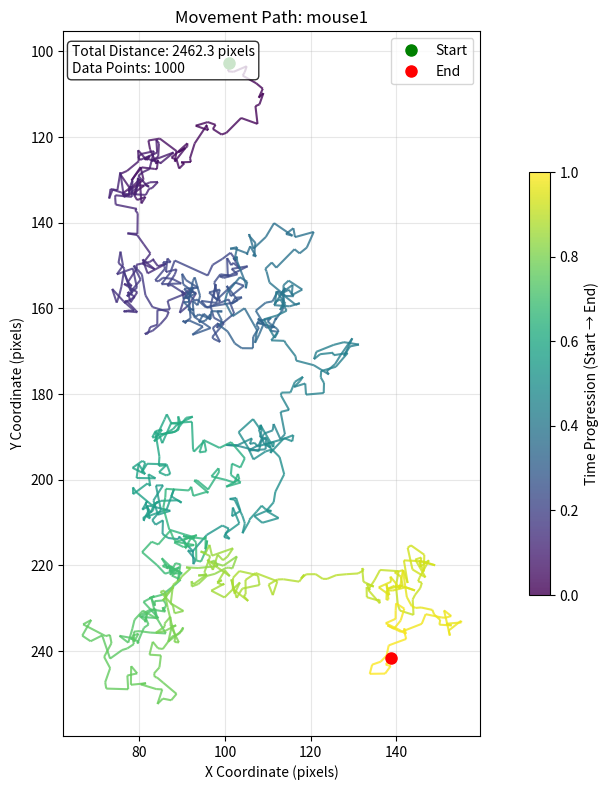
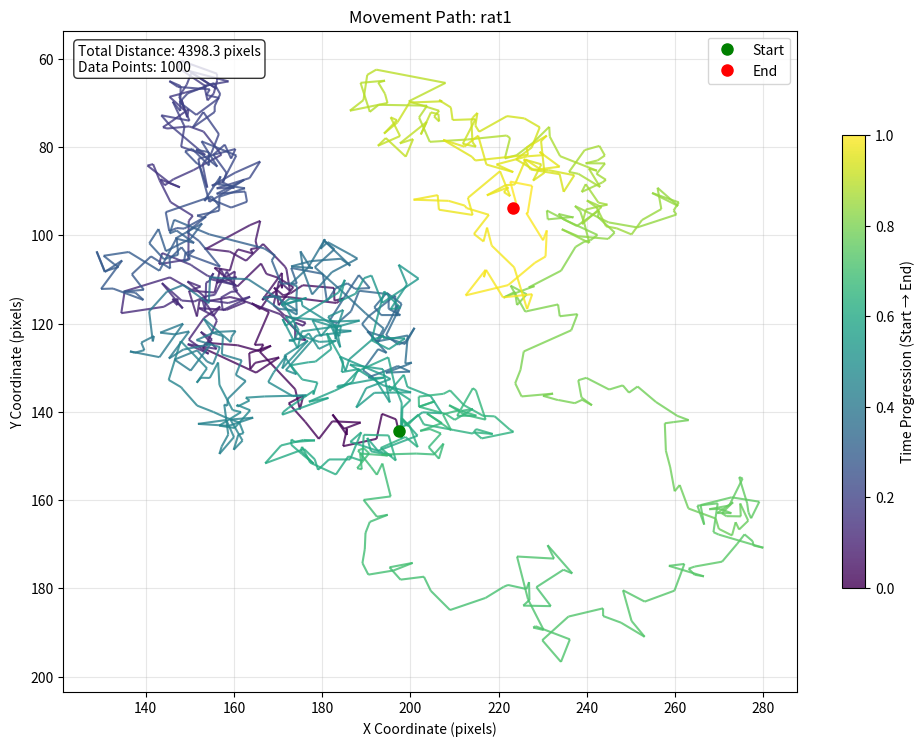
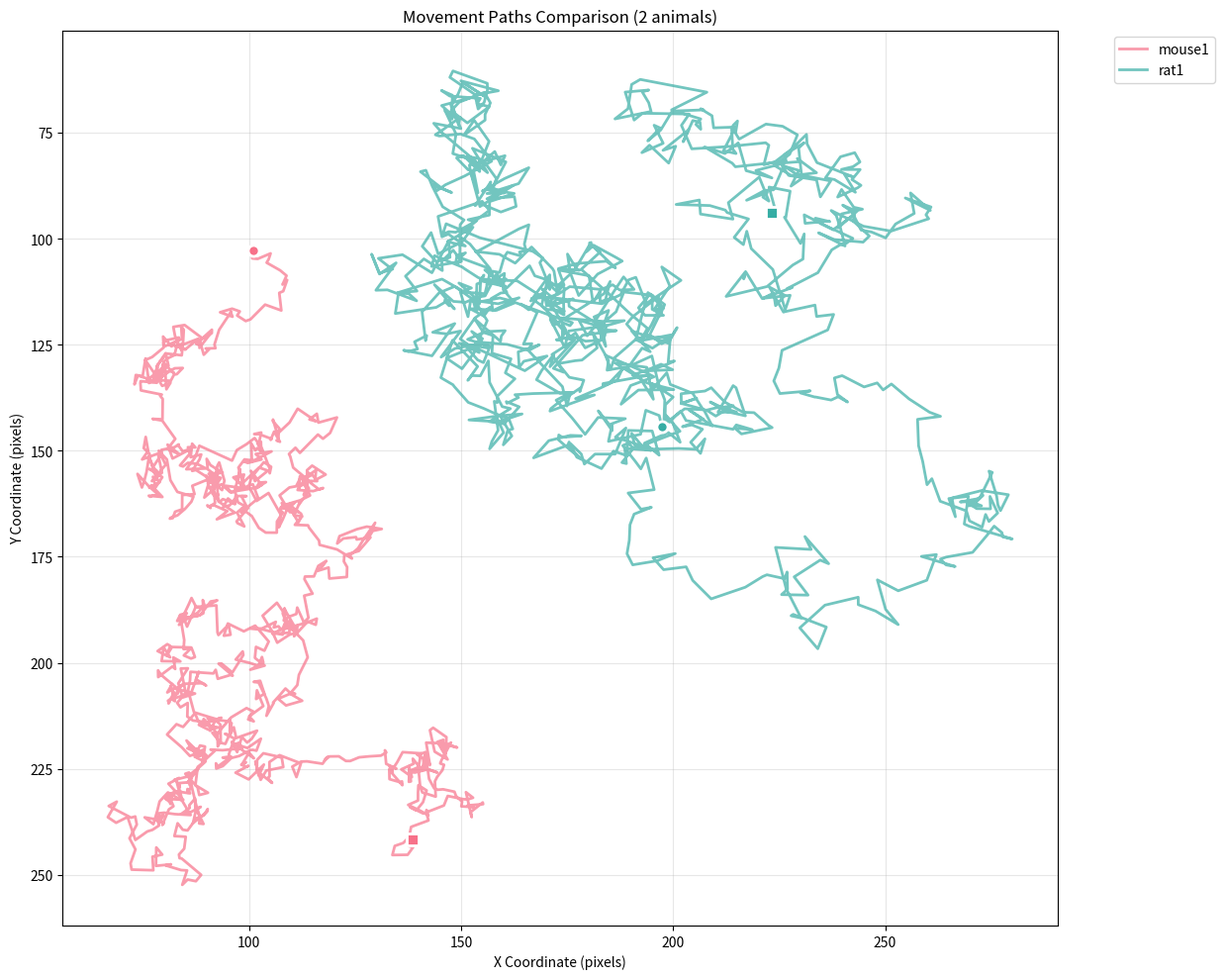
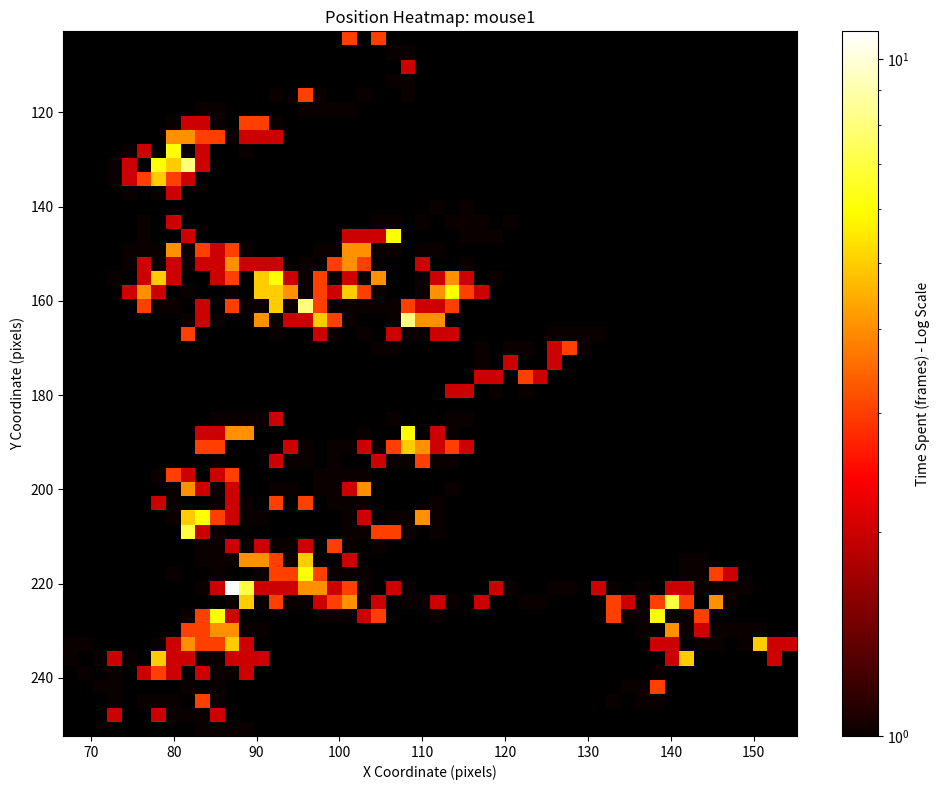
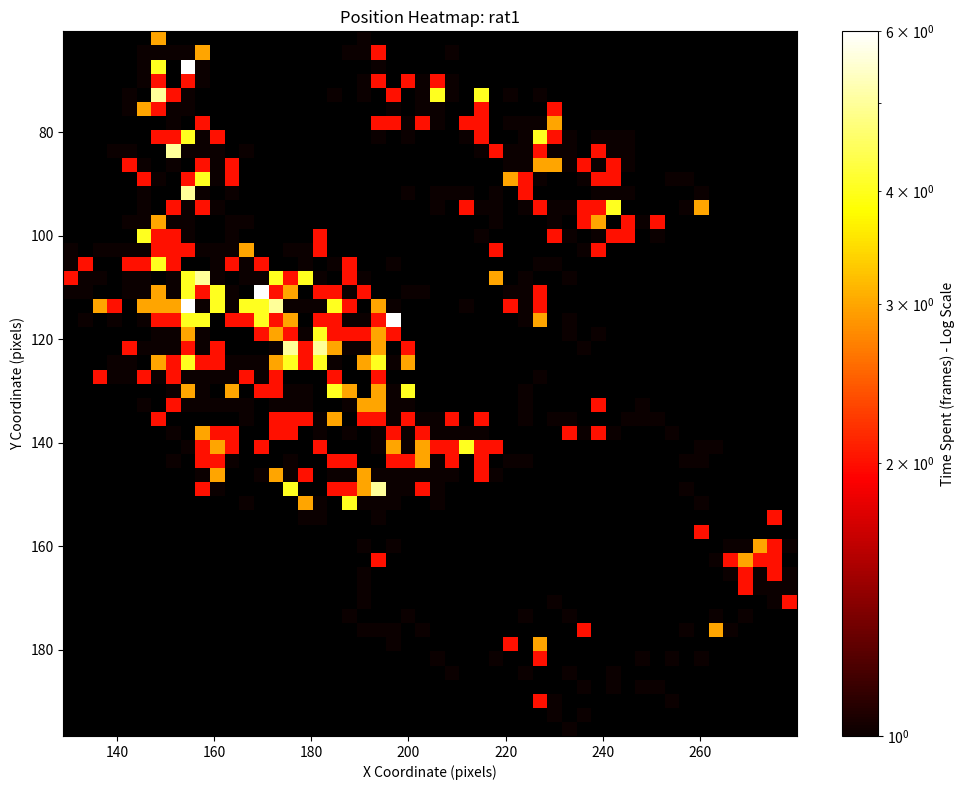

The script that saved these images, in order:
"""
Path Visualization Module

This module provides utilities for visualizing tracked animal paths using
center_x and center_y coordinates from tracking data. Supports individual
animal paths, multi-animal comparisons, and animated trajectories.
"""

import numpy as np
import pandas as pd
import matplotlib.pyplot as plt
import matplotlib.patches as patches
from matplotlib.animation import FuncAnimation
from matplotlib.colors import LogNorm
from matplotlib.collections import LineCollection
from scipy.spatial import Voronoi, voronoi_plot_2d
from pathlib import Path
from typing import Dict, List, Optional, Tuple, Union, Any
import seaborn as sns


def plot_animal_path(df: pd.DataFrame, animal_name: str, 
                    figsize: Tuple[int, int] = (10, 8),
                    color: Optional[str] = None,
                    show_start_end: bool = True,
                    title: Optional[str] = None) -> plt.Figure:
    """
    Plot the movement path for a single animal.
    
    Args:
        df: DataFrame with tracking data for one animal containing 'center_x', 'center_y'
        animal_name: Name of the animal for labeling
        figsize: Figure size as (width, height)
        color: Color for the path line. If None, uses default color cycle
        show_start_end: If True, marks start and end points
        title: Custom title for the plot. If None, generates default title
        
    Returns:
        matplotlib.Figure: The created figure
        
    Raises:
        ValueError: If required columns are missing
    """
    # Check required columns
    required_cols = ['center_x', 'center_y']
    missing_cols = [col for col in required_cols if col not in df.columns]
    
    if missing_cols:
        raise ValueError(f"Missing required columns: {missing_cols}")
    
    if df.empty:
        raise ValueError("DataFrame is empty")
    
    # Remove rows with NaN coordinates
    df_clean = df.dropna(subset=['center_x', 'center_y'])
    
    if df_clean.empty:
        raise ValueError("No valid coordinate data found")
    
    # Create figure
    fig, ax = plt.subplots(figsize=figsize)
    
    # Get coordinates
    x_coords = df_clean['center_x'].values
    y_coords = df_clean['center_y'].values
    
    # Create path with gradient colors representing time
    if len(x_coords) > 1:
        # Create line segments
        points = np.array([x_coords, y_coords]).T.reshape(-1, 1, 2)
        segments = np.concatenate([points[:-1], points[1:]], axis=1)
        
        # Create colors representing time progression
        colors = np.linspace(0, 1, len(segments))
        
        # Create LineCollection with gradient colors
        lc = LineCollection(segments, cmap='viridis' if color is None else color, 
                          linewidths=1.5, alpha=0.8)
        lc.set_array(colors)
        
        # Add to plot
        line = ax.add_collection(lc)
        
        # Add colorbar to show time progression
        cbar = plt.colorbar(line, ax=ax, shrink=0.6, aspect=20)
        cbar.set_label('Time Progression (Start → End)')
    else:
        # Single point - just plot as a dot
        ax.plot(x_coords[0], y_coords[0], 'o', color=color if color else 'blue', 
               markersize=8, label=animal_name)
    
    # Mark start and end points
    if show_start_end and len(x_coords) > 1:
        ax.plot(x_coords[0], y_coords[0], 'go', markersize=8, label='Start')
        ax.plot(x_coords[-1], y_coords[-1], 'ro', markersize=8, label='End')
    
    # Formatting
    ax.set_xlabel('X Coordinate (pixels)')
    ax.set_ylabel('Y Coordinate (pixels)')
    ax.grid(True, alpha=0.3)
    ax.legend()
    ax.set_aspect('equal', adjustable='box')
    
    # Invert y-axis to match image coordinates (origin at top-left)
    ax.invert_yaxis()
    
    # Set title
    if title is None:
        title = f'Movement Path: {animal_name}'
    ax.set_title(title)
    
    # Add statistics
    total_distance = calculate_path_distance(x_coords, y_coords)
    ax.text(0.02, 0.98, f'Total Distance: {total_distance:.1f} pixels\nData Points: {len(x_coords)}',
            transform=ax.transAxes, verticalalignment='top',
            bbox=dict(boxstyle='round', facecolor='white', alpha=0.8))
    
    plt.tight_layout()
    print(f"Plotted path for {animal_name}: {len(x_coords)} points, {total_distance:.1f} pixels total distance")
    
    return fig


def plot_multiple_paths(tracking_dict: Dict[str, pd.DataFrame],
                       figsize: Tuple[int, int] = (12, 10),
                       colors: Optional[List[str]] = None,
                       show_start_end: bool = True,
                       title: Optional[str] = None) -> plt.Figure:
    """
    Plot movement paths for multiple animals on the same figure.
    
    Args:
        tracking_dict: Dictionary where keys are animal names and values are DataFrames
        figsize: Figure size as (width, height)
        colors: List of colors for each animal. If None, uses default color palette
        show_start_end: If True, marks start and end points for each animal
        title: Custom title for the plot
        
    Returns:
        matplotlib.Figure: The created figure
    """
    if not tracking_dict:
        raise ValueError("No tracking data provided")
    
    # Create figure
    fig, ax = plt.subplots(figsize=figsize)
    
    # Set up colors
    if colors is None:
        colors = sns.color_palette("husl", len(tracking_dict))
    elif len(colors) < len(tracking_dict):
        # Extend colors if not enough provided
        colors = (colors * ((len(tracking_dict) // len(colors)) + 1))[:len(tracking_dict)]
    
    # Plot each animal's path
    all_x_coords = []
    all_y_coords = []
    
    for i, (animal_name, df) in enumerate(tracking_dict.items()):
        # Check required columns
        if 'center_x' not in df.columns or 'center_y' not in df.columns:
            print(f"Warning: Skipping {animal_name} - missing coordinate columns")
            continue
        
        # Remove rows with NaN coordinates
        df_clean = df.dropna(subset=['center_x', 'center_y'])
        
        if df_clean.empty:
            print(f"Warning: Skipping {animal_name} - no valid coordinate data")
            continue
        
        x_coords = df_clean['center_x'].values
        y_coords = df_clean['center_y'].values
        
        # Store coordinates for axis scaling
        all_x_coords.extend(x_coords)
        all_y_coords.extend(y_coords)
        
        color = colors[i]
        
        # Plot path
        ax.plot(x_coords, y_coords, '-', color=color, linewidth=2, alpha=0.7, label=animal_name)
        
        # Mark start and end points
        if show_start_end and len(x_coords) > 1:
            ax.plot(x_coords[0], y_coords[0], 'o', color=color, markersize=8, 
                   markeredgecolor='white', markeredgewidth=2)
            ax.plot(x_coords[-1], y_coords[-1], 's', color=color, markersize=8,
                   markeredgecolor='white', markeredgewidth=2)
    
    # Formatting
    ax.set_xlabel('X Coordinate (pixels)')
    ax.set_ylabel('Y Coordinate (pixels)')
    ax.grid(True, alpha=0.3)
    ax.legend(bbox_to_anchor=(1.05, 1), loc='upper left')
    ax.set_aspect('equal', adjustable='box')
    
    # Invert y-axis to match image coordinates
    ax.invert_yaxis()
    
    # Set title
    if title is None:
        title = f'Movement Paths Comparison ({len(tracking_dict)} animals)'
    ax.set_title(title)
    
    plt.tight_layout()
    print(f"Plotted paths for {len(tracking_dict)} animals")
    
    return fig


def plot_path_heatmap(df: pd.DataFrame, animal_name: str,
                     figsize: Tuple[int, int] = (10, 8),
                     bins: int = 50,
                     cmap: str = 'hot',
                     title: Optional[str] = None) -> plt.Figure:
    """
    Create a 2D histogram heatmap showing where the animal spends most time.
    
    Args:
        df: DataFrame with tracking data containing 'center_x', 'center_y'
        animal_name: Name of the animal for labeling
        figsize: Figure size as (width, height)
        bins: Number of bins for the 2D histogram
        cmap: Colormap name for the heatmap
        title: Custom title for the plot
        
    Returns:
        matplotlib.Figure: The created figure
    """
    # Check required columns
    required_cols = ['center_x', 'center_y']
    missing_cols = [col for col in required_cols if col not in df.columns]
    
    if missing_cols:
        raise ValueError(f"Missing required columns: {missing_cols}")
    
    # Remove rows with NaN coordinates
    df_clean = df.dropna(subset=['center_x', 'center_y'])
    
    if df_clean.empty:
        raise ValueError("No valid coordinate data found")
    
    # Create figure
    fig, ax = plt.subplots(figsize=figsize)
    
    # Set black background
    ax.set_facecolor('black')
    # fig.patch.set_facecolor('black')
    
    x_coords = df_clean['center_x'].values
    y_coords = df_clean['center_y'].values
    
    # Create 2D histogram with log scale
    counts, xedges, yedges, im = ax.hist2d(x_coords, y_coords, bins=bins, cmap=cmap, norm=LogNorm())
    
    # Add colorbar
    cbar = plt.colorbar(im, ax=ax)
    cbar.set_label('Time Spent (frames) - Log Scale')
    
    # Formatting
    ax.set_xlabel('X Coordinate (pixels)')
    ax.set_ylabel('Y Coordinate (pixels)')
    ax.invert_yaxis()
    
    # Set title
    if title is None:
        title = f'Position Heatmap: {animal_name}'
    ax.set_title(title)
    
    plt.tight_layout()
    print(f"Created heatmap for {animal_name}: {len(x_coords)} data points")
    
    return fig


def calculate_path_distance(x_coords: np.ndarray, y_coords: np.ndarray) -> float:
    """
    Calculate the total distance traveled along a path.
    
    Args:
        x_coords: Array of x coordinates
        y_coords: Array of y coordinates
        
    Returns:
        float: Total distance in pixels
    """
    if len(x_coords) != len(y_coords):
        raise ValueError("Coordinate arrays must have the same length")
    
    if len(x_coords) < 2:
        return 0.0
    
    # Calculate distances between consecutive points
    dx = np.diff(x_coords)
    dy = np.diff(y_coords)
    distances = np.sqrt(dx**2 + dy**2)
    
    return np.sum(distances)


def calculate_path_statistics(df: pd.DataFrame) -> Dict[str, float]:
    """
    Calculate various statistics about an animal's movement path.
    
    Args:
        df: DataFrame with tracking data containing 'center_x', 'center_y'
        
    Returns:
        Dictionary with path statistics
    """
    # Remove rows with NaN coordinates
    df_clean = df.dropna(subset=['center_x', 'center_y'])
    
    if df_clean.empty:
        return {}
    
    x_coords = df_clean['center_x'].values
    y_coords = df_clean['center_y'].values
    
    stats = {
        'total_distance': calculate_path_distance(x_coords, y_coords),
        'data_points': len(x_coords),
        'x_range': np.max(x_coords) - np.min(x_coords),
        'y_range': np.max(y_coords) - np.min(y_coords),
        'x_center': np.mean(x_coords),
        'y_center': np.mean(y_coords),
        'x_std': np.std(x_coords),
        'y_std': np.std(y_coords)
    }
    
    if len(x_coords) > 1:
        # Calculate average speed (distance per frame)
        stats['avg_speed'] = stats['total_distance'] / (len(x_coords) - 1)
    else:
        stats['avg_speed'] = 0.0
    
    return stats


def plot_territorial_occupancy(tracking_dict: Dict[str, pd.DataFrame],
                             figsize: Tuple[int, int] = (12, 10),
                             bins: int = 50,
                             colors: Optional[List[str]] = None,
                             title: Optional[str] = None,
                             min_occupancy: int = 5) -> plt.Figure:
    """
    Create a territorial map showing which animal occupied each location for the most time.
    
    Args:
        tracking_dict: Dictionary where keys are animal names and values are DataFrames
        figsize: Figure size as (width, height)
        bins: Number of bins for spatial discretization
        colors: List of colors for each animal. If None, uses default color palette
        title: Custom title for the plot
        min_occupancy: Minimum number of frames required to claim a territory
        
    Returns:
        matplotlib.Figure: The created figure showing territorial occupancy
    """
    if not tracking_dict:
        raise ValueError("No tracking data provided")
    
    # Set up colors for animals
    animal_names = list(tracking_dict.keys())
    if colors is None:
        colors = sns.color_palette("Set2", len(animal_names))
    elif len(colors) < len(animal_names):
        colors = (colors * ((len(animal_names) // len(colors)) + 1))[:len(animal_names)]
    
    # Find overall coordinate bounds
    all_x_coords = []
    all_y_coords = []
    
    for animal_name, df in tracking_dict.items():
        if 'center_x' in df.columns and 'center_y' in df.columns:
            df_clean = df.dropna(subset=['center_x', 'center_y'])
            if not df_clean.empty:
                all_x_coords.extend(df_clean['center_x'].values)
                all_y_coords.extend(df_clean['center_y'].values)
    
    if not all_x_coords:
        raise ValueError("No valid coordinate data found for any animal")
    
    x_min, x_max = np.min(all_x_coords), np.max(all_x_coords)
    y_min, y_max = np.min(all_y_coords), np.max(all_y_coords)
    
    # Create spatial bins
    x_edges = np.linspace(x_min, x_max, bins + 1)
    y_edges = np.linspace(y_min, y_max, bins + 1)
    
    # Initialize occupancy matrix for each animal
    occupancy_maps = {}
    
    for i, (animal_name, df) in enumerate(tracking_dict.items()):
        if 'center_x' not in df.columns or 'center_y' not in df.columns:
            print(f"Warning: Skipping {animal_name} - missing coordinate columns")
            continue
            
        df_clean = df.dropna(subset=['center_x', 'center_y'])
        if df_clean.empty:
            print(f"Warning: Skipping {animal_name} - no valid coordinate data")
            continue
        
        # Create 2D histogram for this animal
        x_coords = df_clean['center_x'].values
        y_coords = df_clean['center_y'].values
        
        counts, _, _ = np.histogram2d(x_coords, y_coords, bins=[x_edges, y_edges])
        occupancy_maps[animal_name] = counts
    
    if not occupancy_maps:
        raise ValueError("No valid occupancy data could be generated")
    
    # Create territorial ownership map
    territorial_map = np.zeros((bins, bins), dtype=int)
    max_occupancy_map = np.zeros((bins, bins))
    
    # For each spatial bin, find which animal spent most time there
    for i in range(bins):
        for j in range(bins):
            max_count = 0
            dominant_animal_idx = -1
            
            for animal_idx, (animal_name, occupancy) in enumerate(occupancy_maps.items()):
                if occupancy[i, j] > max_count and occupancy[i, j] >= min_occupancy:
                    max_count = occupancy[i, j]
                    dominant_animal_idx = animal_idx
            
            territorial_map[i, j] = dominant_animal_idx
            max_occupancy_map[i, j] = max_count
    
    # Create figure
    fig, ax = plt.subplots(figsize=figsize)
    
    # Create custom colormap for territorial display
    from matplotlib.colors import ListedColormap
    
    # Add neutral color for unoccupied areas
    territorial_colors = ['lightgray'] + [colors[i] for i in range(len(animal_names))]
    cmap = ListedColormap(territorial_colors)
    
    # Plot territorial map
    extent = [x_min, x_max, y_min, y_max]
    im = ax.imshow(territorial_map.T, extent=extent, origin='lower', 
                   cmap=cmap, vmin=-1, vmax=len(animal_names)-1, alpha=0.8)
    
    # Overlay occupancy intensity as contours
    X, Y = np.meshgrid(x_edges[:-1] + np.diff(x_edges)/2, 
                       y_edges[:-1] + np.diff(y_edges)/2)
    
    # Plot contour lines showing occupancy intensity
    contours = ax.contour(X, Y, max_occupancy_map.T, levels=5, colors='black', 
                         alpha=0.3, linewidths=0.5)
    
    # Add animal paths as thin lines for reference
    for i, (animal_name, df) in enumerate(tracking_dict.items()):
        if animal_name not in occupancy_maps:
            continue
            
        df_clean = df.dropna(subset=['center_x', 'center_y'])
        if df_clean.empty:
            continue
            
        x_coords = df_clean['center_x'].values
        y_coords = df_clean['center_y'].values
        
        ax.plot(x_coords, y_coords, '-', color=colors[i], 
               linewidth=0.5, alpha=0.4)
    
    # Formatting
    ax.set_xlabel('X Coordinate (pixels)')
    ax.set_ylabel('Y Coordinate (pixels)')
    ax.invert_yaxis()
    
    # Create custom legend
    from matplotlib.patches import Patch
    legend_elements = [Patch(facecolor='lightgray', label='Unoccupied')]
    for i, animal_name in enumerate(animal_names):
        if animal_name in occupancy_maps:
            legend_elements.append(Patch(facecolor=colors[i], label=animal_name))
    
    ax.legend(handles=legend_elements, bbox_to_anchor=(1.05, 1), loc='upper left')
    
    # Set title
    if title is None:
        title = f'Territorial Occupancy Map ({len(animal_names)} animals)'
    ax.set_title(title)
    
    # Add text box with statistics
    total_bins = bins * bins
    occupied_bins = np.sum(territorial_map >= 0)
    stats_text = f'Grid: {bins}×{bins}\nOccupied: {occupied_bins}/{total_bins} bins\nMin occupancy: {min_occupancy} frames'
    
    ax.text(0.02, 0.02, stats_text, transform=ax.transAxes, 
           verticalalignment='bottom',
           bbox=dict(boxstyle='round', facecolor='white', alpha=0.8))
    
    plt.tight_layout()
    print(f"Created territorial occupancy map for {len(animal_names)} animals")
    
    # Print territorial statistics
    for i, animal_name in enumerate(animal_names):
        if animal_name in occupancy_maps:
            territory_size = np.sum(territorial_map == i)
            print(f"  {animal_name}: {territory_size} territorial bins ({territory_size/total_bins*100:.1f}%)")
    
    return fig


def plot_voronoi_territories(tracking_dict: Dict[str, pd.DataFrame],
                           figsize: Tuple[int, int] = (12, 10),
                           colors: Optional[List[str]] = None,
                           title: Optional[str] = None,
                           bins: int = 50,
                           min_occupancy: int = 20,
                           show_paths: bool = False,
                           show_seeds: bool = False,
                           alpha: float = 0.6) -> plt.Figure:
    """
    Create a Voronoi diagram-based territorial map using binned occupancy data.
    
    Uses spatial binning to identify significant occupancy areas and creates Voronoi
    territories based on these high-occupancy locations, excluding areas where animals
    just passed through briefly.
    
    Args:
        tracking_dict: Dictionary where keys are animal names and values are DataFrames
        figsize: Figure size as (width, height)
        colors: List of colors for each animal. If None, uses default color palette
        title: Custom title for the plot
        bins: Number of spatial bins for occupancy calculation
        min_occupancy: Minimum frames required for a bin to be used as Voronoi seed
        show_paths: If True, overlay animal paths
        show_seeds: If True, display the seed points used for Voronoi calculation
        alpha: Transparency of Voronoi regions
        
    Returns:
        matplotlib.Figure: The created figure showing Voronoi territories
    """
    if not tracking_dict:
        raise ValueError("No tracking data provided")
    
    # Set up colors for animals
    animal_names = list(tracking_dict.keys())
    if colors is None:
        colors = sns.color_palette("Set2", len(animal_names))
    elif len(colors) < len(animal_names):
        colors = (colors * ((len(animal_names) // len(colors)) + 1))[:len(animal_names)]
    
    # Find overall coordinate bounds
    all_x_coords = []
    all_y_coords = []
    
    for animal_name, df in tracking_dict.items():
        if 'center_x' in df.columns and 'center_y' in df.columns:
            df_clean = df.dropna(subset=['center_x', 'center_y'])
            if not df_clean.empty:
                all_x_coords.extend(df_clean['center_x'].values)
                all_y_coords.extend(df_clean['center_y'].values)
    
    if not all_x_coords:
        raise ValueError("No valid coordinate data found for any animal")
    
    x_min, x_max = np.min(all_x_coords), np.max(all_x_coords)
    y_min, y_max = np.min(all_y_coords), np.max(all_y_coords)
    
    # Create spatial bins
    x_edges = np.linspace(x_min, x_max, bins + 1)
    y_edges = np.linspace(y_min, y_max, bins + 1)
    
    # Calculate bin centers for Voronoi seeds
    x_centers = x_edges[:-1] + np.diff(x_edges) / 2
    y_centers = y_edges[:-1] + np.diff(y_edges) / 2
    
    # Initialize occupancy data
    occupancy_maps = {}
    animal_data = {}
    
    # Calculate occupancy maps for each animal
    for animal_idx, (animal_name, df) in enumerate(tracking_dict.items()):
        if 'center_x' not in df.columns or 'center_y' not in df.columns:
            print(f"Warning: Skipping {animal_name} - missing coordinate columns")
            continue
            
        df_clean = df.dropna(subset=['center_x', 'center_y'])
        if df_clean.empty:
            print(f"Warning: Skipping {animal_name} - no valid coordinate data")
            continue
        
        # Create 2D histogram for this animal
        x_coords = df_clean['center_x'].values
        y_coords = df_clean['center_y'].values
        
        counts, _, _ = np.histogram2d(x_coords, y_coords, bins=[x_edges, y_edges])
        occupancy_maps[animal_name] = counts
        
        animal_data[animal_name] = {
            'all_coords': (x_coords, y_coords),
            'color': colors[animal_idx]
        }
    
    if not occupancy_maps:
        raise ValueError("No valid occupancy data could be generated")
    
    # Collect Voronoi seed points from high-occupancy bins
    all_points = []
    point_labels = []
    
    for animal_idx, (animal_name, occupancy) in enumerate(occupancy_maps.items()):
        # Find bins with sufficient occupancy
        high_occupancy_indices = np.where(occupancy >= min_occupancy)
        
        if len(high_occupancy_indices[0]) == 0:
            print(f"Warning: No high-occupancy areas found for {animal_name}")
            continue
        
        # Create seed points from bin centers of high-occupancy areas
        for i, j in zip(high_occupancy_indices[0], high_occupancy_indices[1]):
            seed_point = [x_centers[i], y_centers[j]]
            all_points.append(seed_point)
            point_labels.append(animal_idx)
    
    if not all_points:
        raise ValueError("No valid seed points found for Voronoi diagram")
    
    # Convert to numpy arrays
    all_points = np.array(all_points)
    point_labels = np.array(point_labels)
    
    # Create Voronoi diagram
    try:
        vor = Voronoi(all_points)
    except Exception as e:
        raise ValueError(f"Failed to create Voronoi diagram: {e}")
    
    # Create figure
    fig, ax = plt.subplots(figsize=figsize)
    
    # Add some padding for plot bounds
    x_range = x_max - x_min
    y_range = y_max - y_min
    padding_x = x_range * 0.02
    padding_y = y_range * 0.02
    
    plot_x_min, plot_x_max = x_min - padding_x, x_max + padding_x
    plot_y_min, plot_y_max = y_min - padding_y, y_max + padding_y
    
    # Plot Voronoi regions
    from matplotlib.patches import Polygon
    
    for point_idx, region_idx in enumerate(vor.point_region):
        region = vor.regions[region_idx]
        
        if not region or -1 in region:
            # Skip infinite regions
            continue
        
        # Get vertices of the region
        vertices = vor.vertices[region]
        
        # Check if region is within plot bounds (approximately)
        if (vertices[:, 0].min() > plot_x_max or vertices[:, 0].max() < plot_x_min or
            vertices[:, 1].min() > plot_y_max or vertices[:, 1].max() < plot_y_min):
            continue
        
        # Color region based on which animal the point belongs to
        animal_idx = point_labels[point_idx]
        color = colors[animal_idx]
        
        # Create and add polygon
        polygon = Polygon(vertices, closed=True, facecolor=color, 
                         edgecolor=color, alpha=alpha, linewidth=0)
        ax.add_patch(polygon)
    
    # Show seed points as small dots if requested
    if show_seeds:
        for animal_idx, (animal_name, data) in enumerate(animal_data.items()):
            if animal_name in occupancy_maps:
                # Get seed points for this animal
                animal_seeds = all_points[point_labels == animal_idx]
                if len(animal_seeds) > 0:
                    ax.scatter(animal_seeds[:, 0], animal_seeds[:, 1], c=data['color'], 
                              s=20, alpha=0.9, edgecolors='white', linewidths=0.5,
                              marker='s', zorder=10)
    
    # Show animal paths if requested
    if show_paths:
        for animal_name, data in animal_data.items():
            x_coords, y_coords = data['all_coords']
            ax.plot(x_coords, y_coords, '-', color=data['color'], 
                   linewidth=1, alpha=0.5, zorder=5)
    
    # Set plot limits
    # ax.set_xlim(plot_x_min, plot_x_max)
    # ax.set_ylim(plot_y_min, plot_y_max)

    ax.set_xlim(x_min, x_max)
    ax.set_ylim(y_min, y_max)
    
    # Formatting
    ax.set_xlabel('X Coordinate (pixels)')
    ax.set_ylabel('Y Coordinate (pixels)')
    ax.invert_yaxis()
    ax.set_aspect('equal', adjustable='box')
    
    # Create legend
    from matplotlib.patches import Patch
    legend_elements = []
    
    for animal_idx, animal_name in enumerate(animal_names):
        if animal_name in animal_data:
            legend_elements.append(Patch(facecolor=colors[animal_idx], 
                                       alpha=alpha, label=f'{animal_name} territory'))
    
    ax.legend(handles=legend_elements, bbox_to_anchor=(1.05, 1), loc='upper left')
    
    # Set title
    if title is None:
        title = f'Voronoi Territorial Diagram (Occupancy-Based)'
    ax.set_title(title)
    
    # Add statistics text
    n_points = len(all_points)
    n_regions = len([r for r in vor.regions if r and -1 not in r])
    
    stats_text = f'Seed points: {n_points}\nVoronoi regions: {n_regions}\nGrid: {bins}×{bins}\nMin occupancy: {min_occupancy}'
    ax.text(0.02, 0.02, stats_text, transform=ax.transAxes, 
           verticalalignment='bottom',
           bbox=dict(boxstyle='round', facecolor='white', alpha=0.8))
    
    plt.tight_layout()
    print(f"Created occupancy-based Voronoi territorial diagram with {n_points} seed points from {len(animal_names)} animals")
    
    # Print statistics for each animal
    for animal_idx, (animal_name, data) in enumerate(animal_data.items()):
        if animal_name in occupancy_maps:
            n_animal_seeds = np.sum(point_labels == animal_idx)
            total_occupancy = np.sum(occupancy_maps[animal_name])
            high_occ_bins = np.sum(occupancy_maps[animal_name] >= min_occupancy)
            print(f"  {animal_name}: {n_animal_seeds} seed points, {high_occ_bins} high-occupancy bins, {total_occupancy:.0f} total frames")
    
    return fig


def save_visualization(fig: plt.Figure, output_path: Union[str, Path],
                      dpi: int = 300, format: str = 'png') -> None:
    """
    Save a matplotlib figure to file.
    
    Args:
        fig: The figure to save
        output_path: Path where to save the figure
        dpi: Resolution for the saved figure
        format: File format ('png', 'pdf', 'svg', etc.)
    """
    output_path = Path(output_path)
    
    # Create directory if it doesn't exist
    output_path.parent.mkdir(parents=True, exist_ok=True)
    
    fig.savefig(output_path, dpi=dpi, format=format, bbox_inches='tight')
    print(f"Saved visualization to: {output_path}")


if __name__ == "__main__":
    # Example usage
    print("Path Visualization Example:")
    print("-" * 40)
    
    # Create example tracking data
    np.random.seed(42)
    n_frames = 1000
    
    # Mouse path (small movements)
    mouse_x = 100 + np.cumsum(np.random.randn(n_frames) * 2)
    mouse_y = 100 + np.cumsum(np.random.randn(n_frames) * 2)
    
    # Rat path (larger movements)  
    rat_x = 200 + np.cumsum(np.random.randn(n_frames) * 4)
    rat_y = 150 + np.cumsum(np.random.randn(n_frames) * 3)
    
    # Create DataFrames
    mouse_df = pd.DataFrame({
        'frame': range(n_frames),
        'center_x': mouse_x,
        'center_y': mouse_y
    })
    
    rat_df = pd.DataFrame({
        'frame': range(n_frames),
        'center_x': rat_x,
        'center_y': rat_y
    })
    
    tracking_data = {
        'mouse1': mouse_df,
        'rat1': rat_df
    }
    
    # Plot individual paths
    print("Creating individual path plots...")
    mouse_fig = plot_animal_path(mouse_df, 'mouse1')
    rat_fig = plot_animal_path(rat_df, 'rat1')
    
    # Plot multiple paths
    print("Creating multi-animal comparison...")
    multi_fig = plot_multiple_paths(tracking_data)
    
    # Create heatmaps
    print("Creating position heatmaps...")
    mouse_heatmap = plot_path_heatmap(mouse_df, 'mouse1')
    rat_heatmap = plot_path_heatmap(rat_df, 'rat1')
    
    # Calculate statistics
    print("\nPath Statistics:")
    for animal_name, df in tracking_data.items():
        stats = calculate_path_statistics(df)
        print(f"\n{animal_name}:")
        for key, value in stats.items():
            print(f"  {key}: {value:.2f}")
    
    plt.show()
